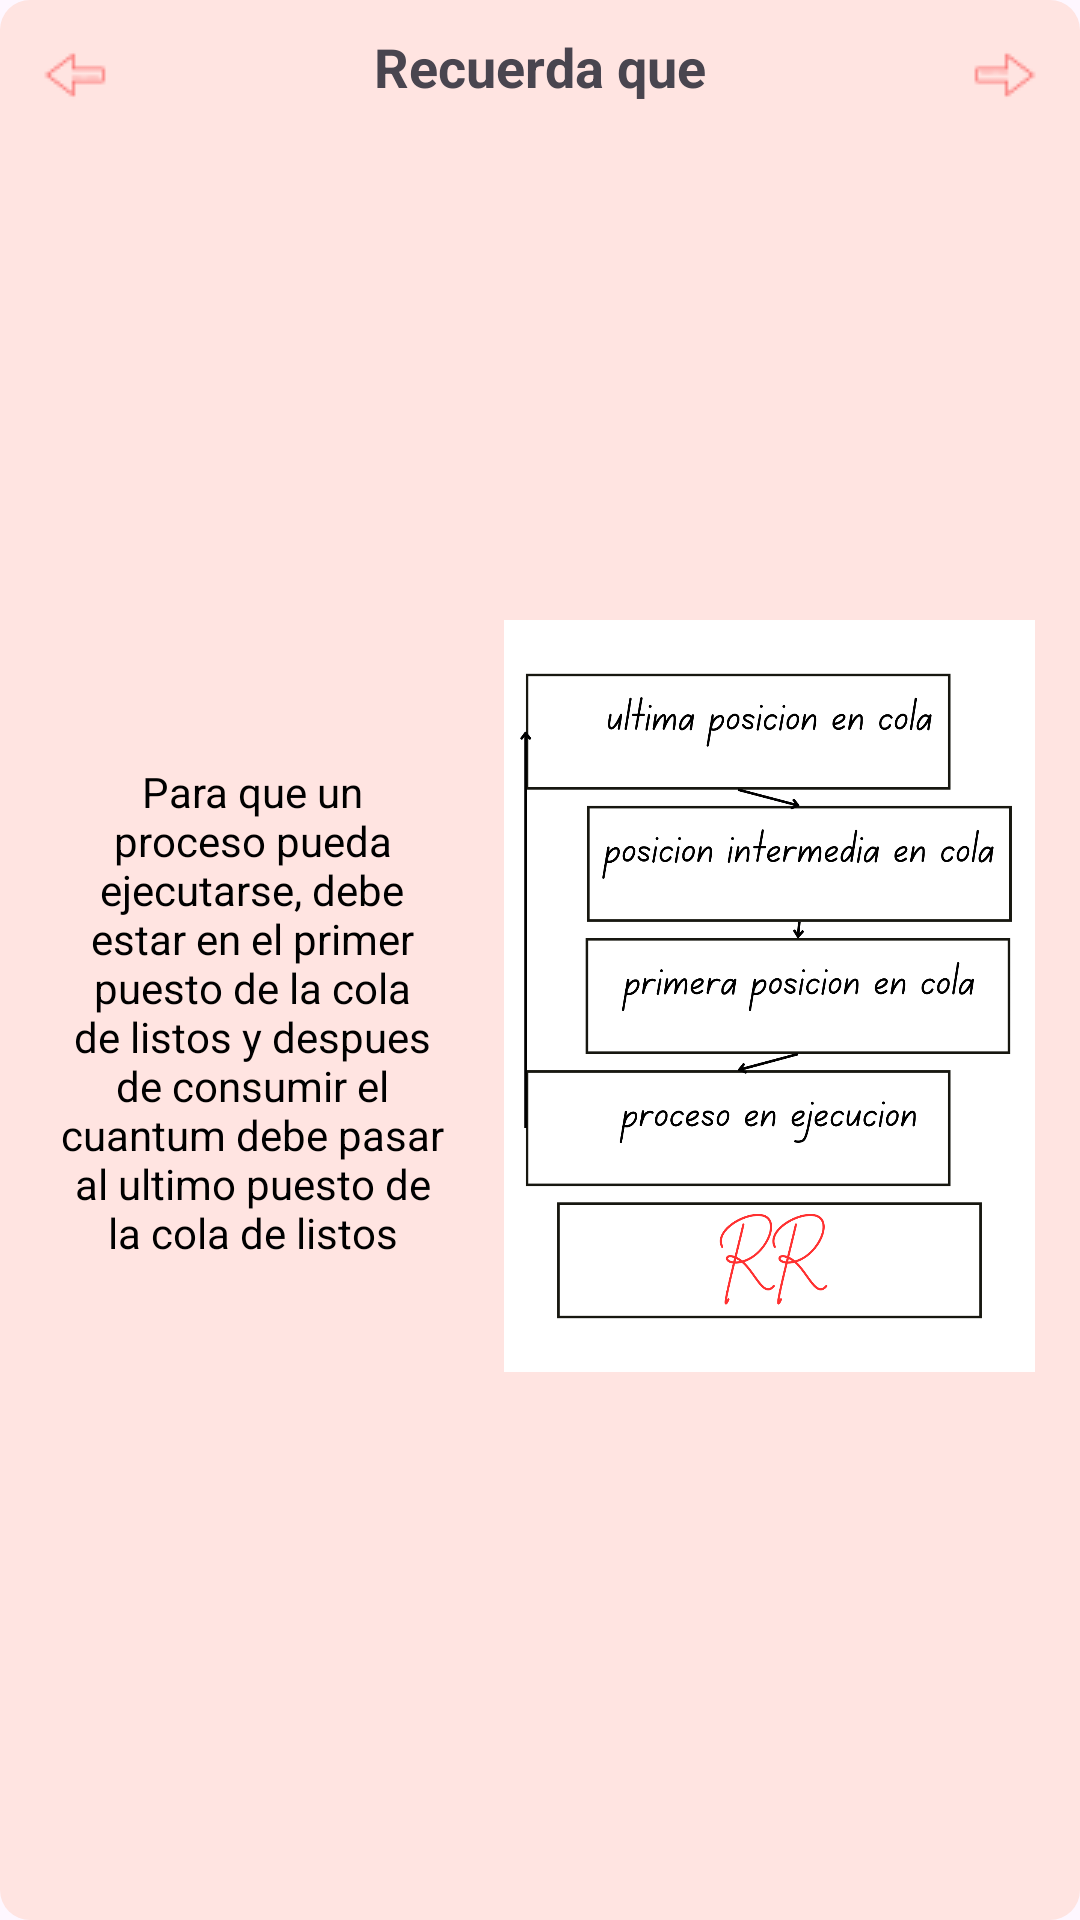

Here is an Android app screen rendered from its layout file. Give the layout XML and the strings, colors and styles it references.
<!-- AndroidManifest.xml: application theme Theme.ParcialRoundRobin -->
<!-- res/layout/popup_explicacion_algoritmo_parte3.xml -->
<?xml version="1.0" encoding="utf-8"?>
<androidx.constraintlayout.widget.ConstraintLayout xmlns:android="http://schemas.android.com/apk/res/android"
    xmlns:app="http://schemas.android.com/apk/res-auto"
    xmlns:tools="http://schemas.android.com/tools"
    android:layout_width="350dp"
    android:background="@drawable/rounded_text_field"
    android:layout_height="350dp">


    <ImageButton
        android:id="@+id/btnAtras"
        android:layout_width="30dp"
        android:layout_height="30dp"
        android:layout_marginStart="10dp"
        android:layout_marginTop="10dp"
        android:background="#FFE4E1 "
        app:layout_constraintStart_toStartOf="parent"
        app:layout_constraintTop_toTopOf="parent"
        app:srcCompat="@drawable/icono_flecha_atras" />

    <TextView
        android:id="@+id/textView15"
        android:layout_width="wrap_content"
        android:layout_height="wrap_content"
        android:layout_marginTop="10dp"
        android:text="Recuerda que"
        android:textSize="18sp"
        android:textStyle="bold"
        app:layout_constraintEnd_toEndOf="parent"
        app:layout_constraintStart_toStartOf="parent"
        app:layout_constraintTop_toTopOf="parent" />

    <TextView
        android:id="@+id/textView16"
        android:layout_width="130dp"
        android:layout_height="276dp"
        android:layout_marginStart="14dp"
        android:layout_marginTop="20dp"
        android:layout_marginEnd="14dp"
        android:layout_marginBottom="20dp"
        android:gravity="center"
        android:text="Para que un proceso pueda ejecutarse, debe estar en el primer puesto de la cola de listos y despues de consumir el cuantum debe pasar al ultimo puesto de la cola de listos"
        android:textColor="#000000"
        app:layout_constraintBottom_toBottomOf="parent"
        app:layout_constraintEnd_toStartOf="@+id/imageView3"
        app:layout_constraintStart_toStartOf="parent"
        app:layout_constraintTop_toBottomOf="@+id/textView15" />

    <ImageView
        android:id="@+id/imageView3"
        android:layout_width="177dp"
        android:layout_height="266dp"
        android:layout_marginStart="14dp"
        android:layout_marginTop="14dp"
        android:layout_marginEnd="15dp"
        android:layout_marginBottom="30dp"
        app:layout_constraintBottom_toBottomOf="parent"
        app:layout_constraintEnd_toEndOf="parent"
        app:layout_constraintHorizontal_bias="1.0"
        app:layout_constraintStart_toStartOf="parent"
        app:layout_constraintTop_toBottomOf="@+id/btnSiguiente"
        app:srcCompat="@drawable/imagen_explicacion_algoritmo_parte3" />

    <ImageButton
        android:id="@+id/btnSiguiente"
        android:layout_width="30dp"
        android:layout_height="30dp"
        android:layout_marginTop="10dp"
        android:layout_marginEnd="10dp"
        android:background="#FFE4E1 "
        app:layout_constraintEnd_toEndOf="parent"
        app:layout_constraintTop_toTopOf="parent"
        app:srcCompat="@drawable/icono_flecha_adelante" />

</androidx.constraintlayout.widget.ConstraintLayout>
<!-- resources referenced by this layout -->
<resources>
  <!-- drawable icono_flecha_adelante: png bitmap (drawable, 505 bytes) -->
  <!-- drawable icono_flecha_atras: png bitmap (drawable, 521 bytes) -->
  <!-- drawable imagen_explicacion_algoritmo_parte3: png bitmap (drawable, 129537 bytes) -->
  <!-- drawable rounded_text_field (drawable) -->
  <?xml version="1.0" encoding="utf-8"?>
  <shape xmlns:android="http://schemas.android.com/apk/res/android">
      <solid android:color="#FFE4E1"/>
      <corners android:radius="10dp"/>
  </shape>
  <style name="Theme.ParcialRoundRobin" parent="Base.Theme.ParcialRoundRobin" />
  <style name="Base.Theme.ParcialRoundRobin" parent="Theme.Material3.DayNight.NoActionBar">
          
          
      </style>
</resources>
